14-way image classification set "varieties" from GitHub (DanSvoboda/ChillBot); label vocabulary: besar hijau, besar merah, domba, gendot, habanero, harbanero, italiano, jalapeno, keriting hijau, keriting merah, paprika, rawit hijau, rawit merah, tanjung.

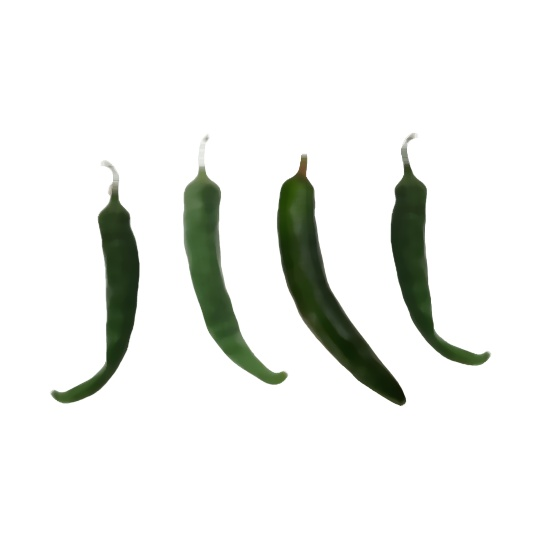
Label: besar hijau

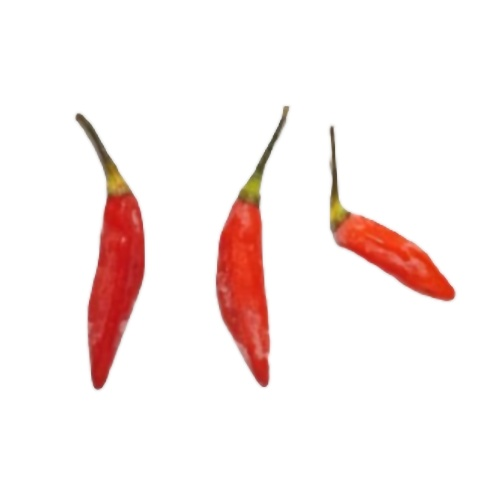
Label: rawit merah

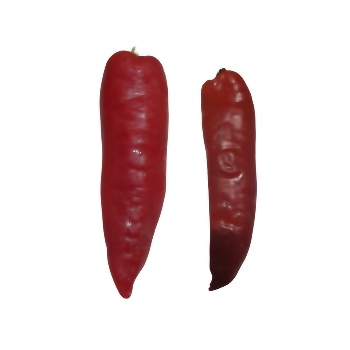
Label: tanjung

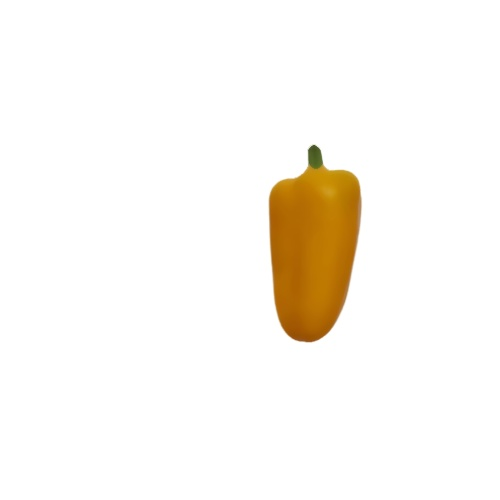
Label: italiano

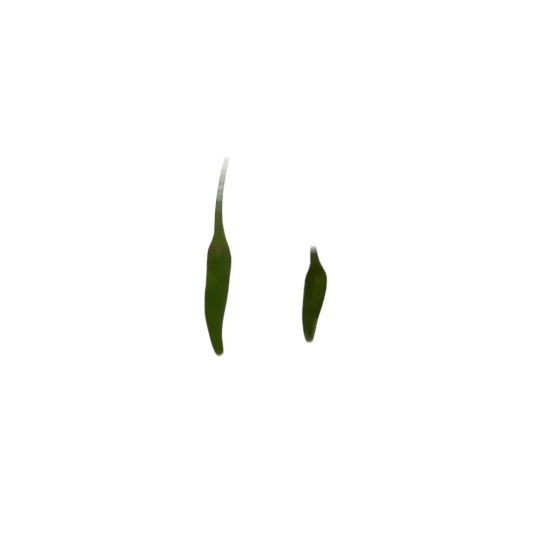
Label: rawit hijau

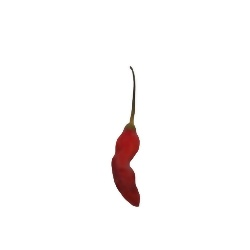
Label: domba
